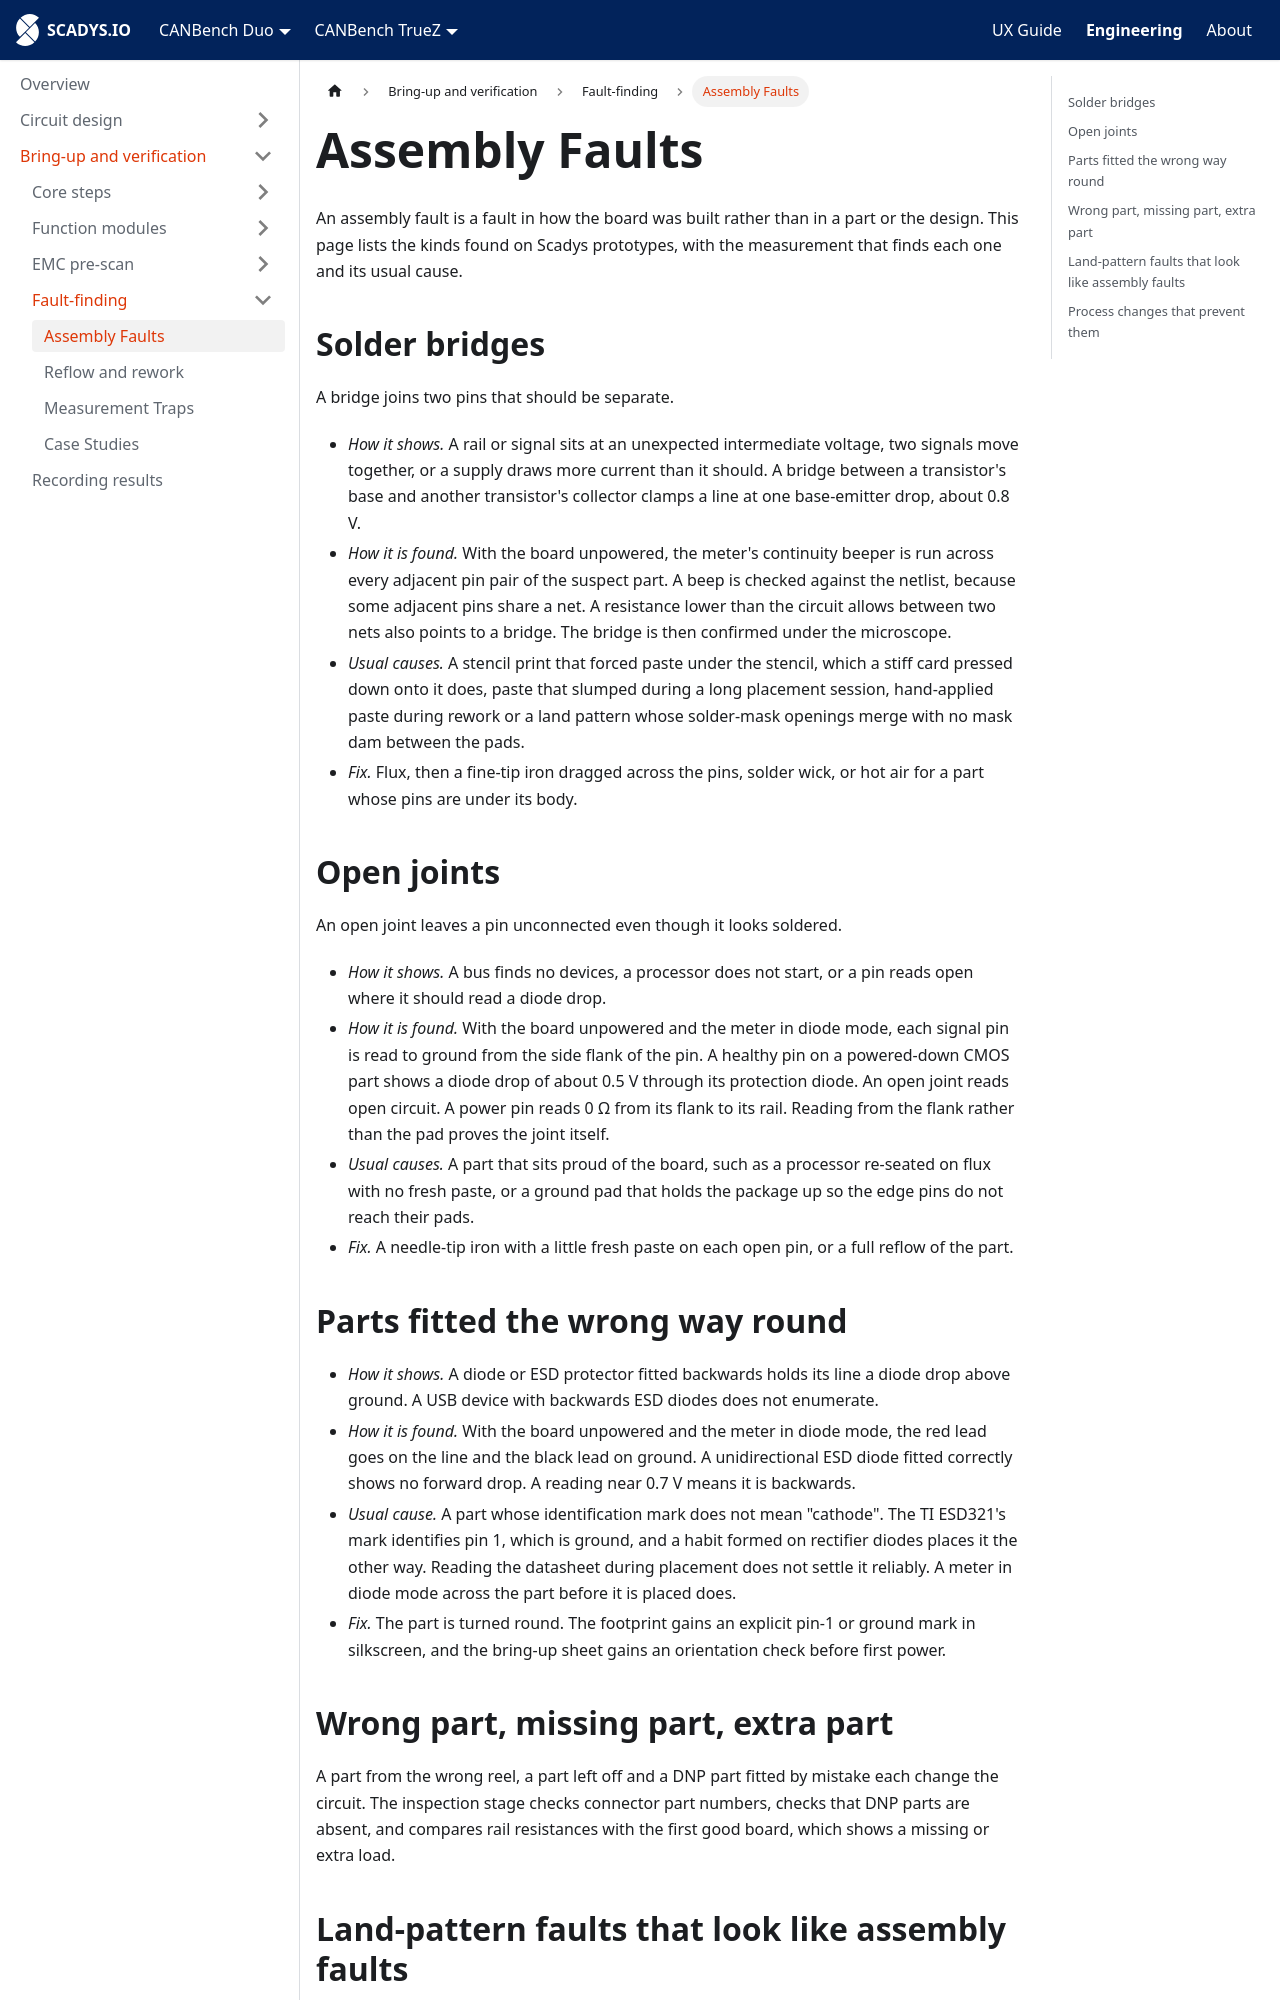

repository: SCADYS-IO/docs.scadys.io · page: engineering/bring-up/fault-finding/assembly-faults.html · generator: docusaurus

---
sidebar_position: 2
title: Assembly Faults
---

# Assembly Faults

An assembly fault is a fault in how the board was built rather than in a part or the design. This page lists the kinds found on Scadys prototypes, with the measurement that finds each one and its usual cause.

## Solder bridges

A bridge joins two pins that should be separate.

- *How it shows.* A rail or signal sits at an unexpected intermediate voltage, two signals move together, or a supply draws more current than it should. A bridge between a transistor's base and another transistor's collector clamps a line at one base-emitter drop, about 0.8 V.
- *How it is found.* With the board unpowered, the meter's continuity beeper is run across every adjacent pin pair of the suspect part. A beep is checked against the netlist, because some adjacent pins share a net. A resistance lower than the circuit allows between two nets also points to a bridge. The bridge is then confirmed under the microscope.
- *Usual causes.* A stencil print that forced paste under the stencil, which a stiff card pressed down onto it does, paste that slumped during a long placement session, hand-applied paste during rework or a land pattern whose solder-mask openings merge with no mask dam between the pads.
- *Fix.* Flux, then a fine-tip iron dragged across the pins, solder wick, or hot air for a part whose pins are under its body.

## Open joints

An open joint leaves a pin unconnected even though it looks soldered.

- *How it shows.* A bus finds no devices, a processor does not start, or a pin reads open where it should read a diode drop.
- *How it is found.* With the board unpowered and the meter in diode mode, each signal pin is read to ground from the side flank of the pin. A healthy pin on a powered-down CMOS part shows a diode drop of about 0.5 V through its protection diode. An open joint reads open circuit. A power pin reads 0 Ω from its flank to its rail. Reading from the flank rather than the pad proves the joint itself.
- *Usual causes.* A part that sits proud of the board, such as a processor re-seated on flux with no fresh paste, or a ground pad that holds the package up so the edge pins do not reach their pads.
- *Fix.* A needle-tip iron with a little fresh paste on each open pin, or a full reflow of the part.

## Parts fitted the wrong way round

- *How it shows.* A diode or ESD protector fitted backwards holds its line a diode drop above ground. A USB device with backwards ESD diodes does not enumerate.
- *How it is found.* With the board unpowered and the meter in diode mode, the red lead goes on the line and the black lead on ground. A unidirectional ESD diode fitted correctly shows no forward drop. A reading near 0.7 V means it is backwards.
- *Usual cause.* A part whose identification mark does not mean "cathode". The TI ESD321's mark identifies pin 1, which is ground, and a habit formed on rectifier diodes places it the other way. Reading the datasheet during placement does not settle it reliably. A meter in diode mode across the part before it is placed does.
- *Fix.* The part is turned round. The footprint gains an explicit pin-1 or ground mark in silkscreen, and the bring-up sheet gains an orientation check before first power.
